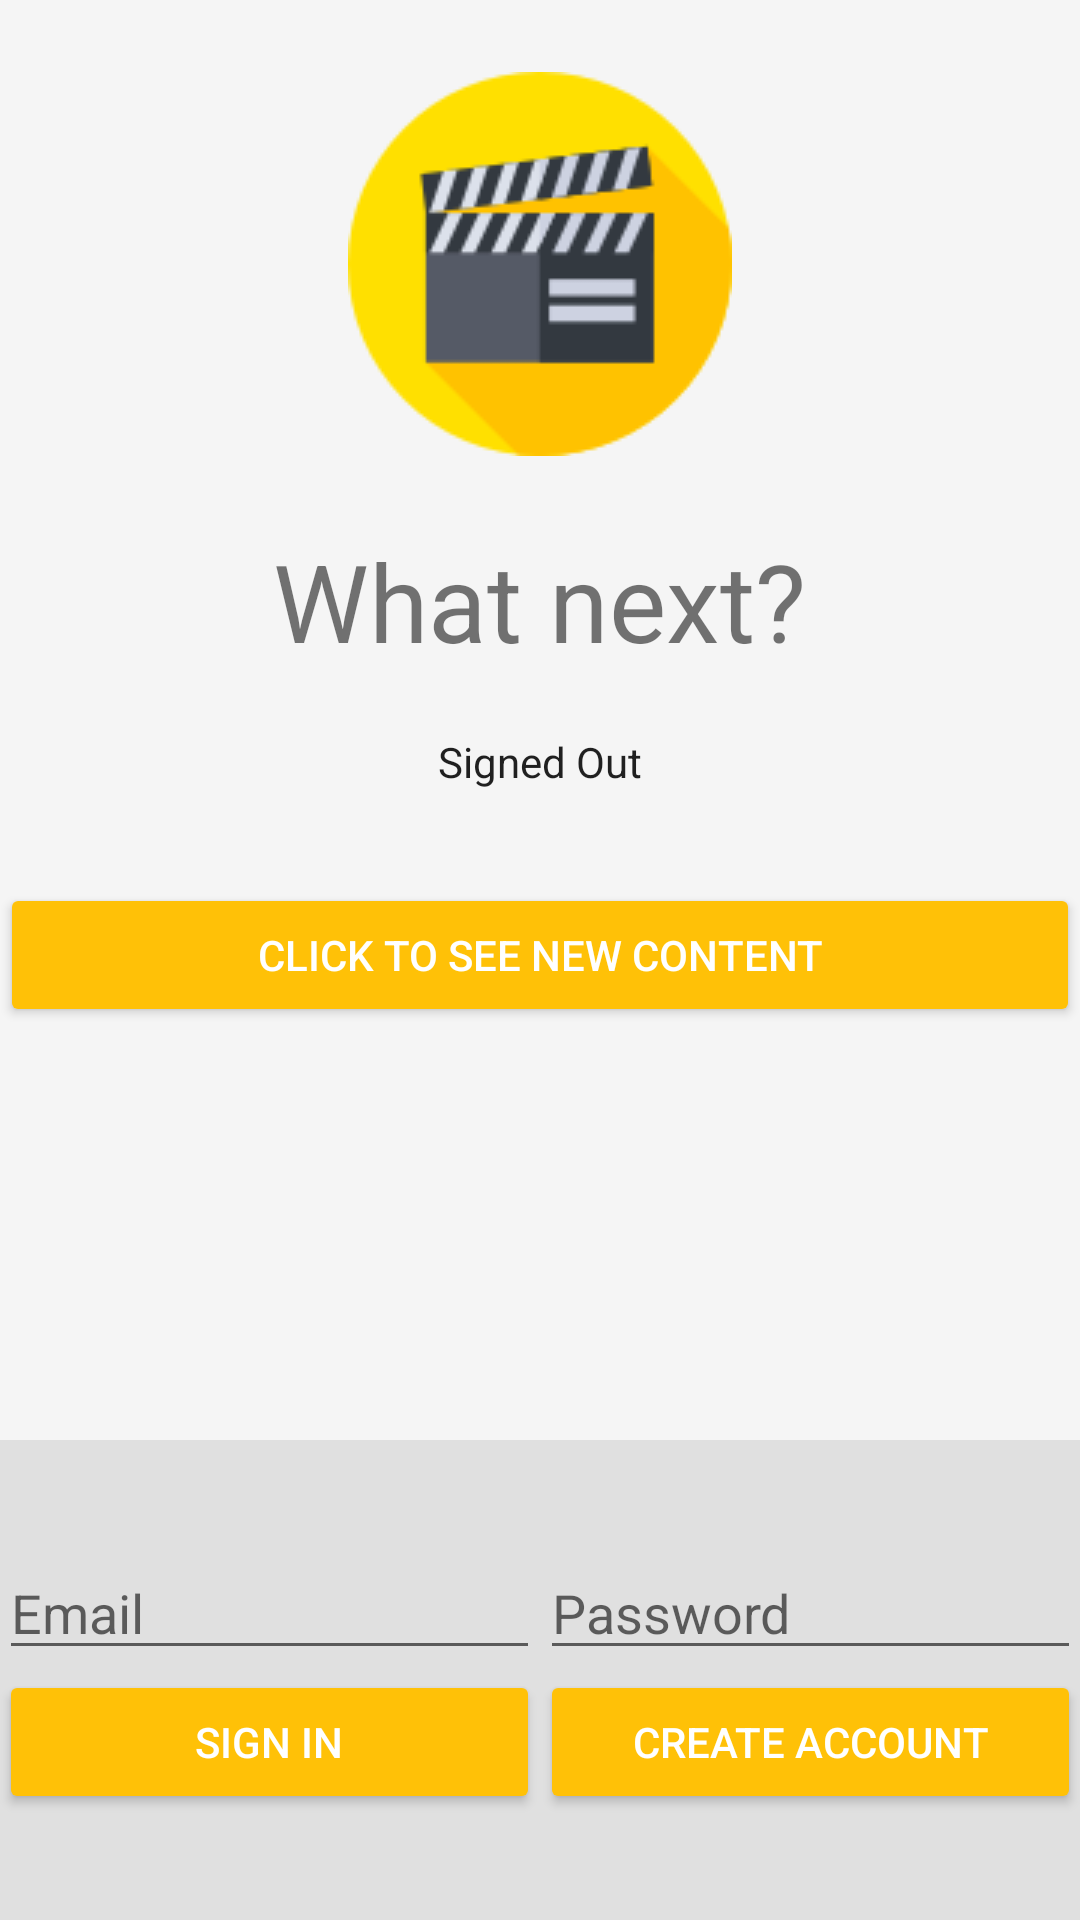

Layout XML and referenced resources for this Android screen:
<!-- AndroidManifest.xml: application theme AppTheme -->
<!-- res/layout/activity_emailpassword.xml -->
<LinearLayout xmlns:android="http://schemas.android.com/apk/res/android"
    xmlns:tools="http://schemas.android.com/tools"
    android:id="@+id/main_layout"
    android:layout_width="match_parent"
    android:layout_height="match_parent"
    android:background="@color/grey_100"
    android:orientation="vertical"
    android:weightSum="4">

    <LinearLayout
        android:layout_width="match_parent"
        android:layout_height="0dp"
        android:layout_weight="3"
        android:gravity="center_horizontal"
        android:orientation="vertical">

        <ImageView
            android:id="@+id/icon"
            style="@style/ThemeOverlay.FirebaseIcon"
            android:layout_width="wrap_content"
            android:layout_height="wrap_content"
            android:contentDescription="@string/desc_firebase_lockup"
            android:src="@drawable/clapper_bigger" />

        <TextView
            android:id="@+id/titleText"
            android:layout_width="wrap_content"
            android:layout_height="wrap_content"
            android:layout_marginBottom="@dimen/title_bottom_margin"
            android:text="@string/emailpassword_title_text"
            android:theme="@style/ThemeOverlay.MyTitleText" />

        <TextView
            android:id="@+id/status"
            style="@style/ThemeOverlay.MyTextDetail"
            android:text="@string/signed_out" />

        <TextView
            android:id="@+id/detail"
            style="@style/ThemeOverlay.MyTextDetail"
            tools:text="Firebase User ID: 123456789abc" />

        <Button
            android:id="@+id/newcontent"
            style="@style/Widget.AppCompat.Button.Colored"
            android:layout_width="match_parent"
            android:layout_height="wrap_content"
            android:layout_margin="@dimen/new_content_margin"
            android:padding="@dimen/new_content_padding"
            android:text="Click to see new content"
            android:theme="@style/ThemeOverlay.MyDarkButton" />

    </LinearLayout>


    <RelativeLayout
        android:layout_width="match_parent"
        android:layout_height="0dp"
        android:layout_weight="1"
        android:background="@color/grey_300"
        android:gravity="center_vertical">

        <LinearLayout
            android:id="@+id/emailPasswordFields"
            android:layout_width="match_parent"
            android:layout_height="wrap_content"
            android:orientation="horizontal"
            android:paddingLeft="@dimen/emailPasswordPaddingLeft"
            android:paddingRight="@dimen/emailPasswordPaddingRight">

            <EditText
                android:id="@+id/fieldEmail"
                android:layout_width="0dp"
                android:layout_height="wrap_content"
                android:layout_weight="1"
                android:hint="@string/hint_email"
                android:inputType="textEmailAddress" />

            <EditText
                android:id="@+id/fieldPassword"
                android:layout_width="0dp"
                android:layout_height="wrap_content"
                android:layout_weight="1"
                android:hint="@string/hint_password"
                android:inputType="textPassword" />
        </LinearLayout>

        <LinearLayout
            android:id="@+id/emailPasswordButtons"
            android:layout_width="match_parent"
            android:layout_height="wrap_content"
            android:layout_below="@+id/emailPasswordFields"
            android:orientation="horizontal"
            android:paddingLeft="@dimen/emailPasswordPaddingLeft"
            android:paddingRight="@dimen/emailPasswordPaddingRight">

            <Button
                android:id="@+id/emailSignInButton"
                style="@style/Widget.AppCompat.Button.Colored"
                android:layout_width="0dp"
                android:layout_height="wrap_content"
                android:layout_weight="1"
                android:text="@string/sign_in"
                android:theme="@style/ThemeOverlay.MyDarkButton" />

            <Button
                android:id="@+id/emailCreateAccountButton"
                style="@style/Widget.AppCompat.Button.Colored"
                android:layout_width="0dp"
                android:layout_height="wrap_content"
                android:layout_weight="1"
                android:text="@string/create_account"
                android:theme="@style/ThemeOverlay.MyDarkButton" />
        </LinearLayout>

        <LinearLayout
            android:id="@+id/signedInButtons"
            android:layout_width="match_parent"
            android:layout_height="wrap_content"
            android:layout_centerInParent="true"
            android:orientation="horizontal"
            android:paddingLeft="@dimen/emailPasswordPaddingLeft"
            android:paddingRight="@dimen/emailPasswordPaddingRight"
            android:visibility="gone"
            android:weightSum="2.0">

            <Button
                android:id="@+id/signOutButton"
                style="@style/Widget.AppCompat.Button.Colored"
                android:layout_width="0dp"
                android:layout_height="wrap_content"
                android:layout_weight="1.0"
                android:text="@string/sign_out"
                android:theme="@style/ThemeOverlay.MyDarkButton" />

            <Button
                android:id="@+id/verifyEmailButton"
                style="@style/Widget.AppCompat.Button.Colored"
                android:layout_width="0dp"
                android:layout_height="wrap_content"
                android:layout_weight="1.0"
                android:text="@string/verify_email"
                android:theme="@style/ThemeOverlay.MyDarkButton" />

        </LinearLayout>

    </RelativeLayout>

</LinearLayout>
<!-- resources referenced by this layout -->
<resources>
  <color name="grey_100">#F5F5F5</color>
  <color name="grey_300">#E0E0E0</color>
  <dimen name="title_bottom_margin">16dp</dimen>
  <!-- drawable clapper_bigger: png bitmap (drawable, 6091 bytes) -->
  <string name="create_account">Create Account</string>
  <string name="desc_firebase_lockup">Firebase logo and name</string>
  <string name="emailpassword_title_text">What next?</string>
  <string name="hint_email">Email</string>
  <string name="hint_password">Password</string>
  <string name="sign_in">Sign In</string>
  <string name="sign_out">Sign Out</string>
  <string name="signed_out">Signed Out</string>
  <string name="verify_email">Verify Email</string>
  <style name="ThemeOverlay.FirebaseIcon" parent="AppTheme">
          <item name="android:layout_marginTop">@dimen/icon_top_margin</item>
          <item name="android:layout_marginBottom">@dimen/icon_bottom_margin</item>
      </style>
  <style name="ThemeOverlay.MyDarkButton" parent="ThemeOverlay.AppCompat.Dark">
          <item name="colorButtonNormal">@color/grey_500</item>
          <item name="colorAccent">@color/colorAccent</item>
          <item name="android:layout_marginRight">4dp</item>
          <item name="android:layout_marginLeft">4dp</item>
          <item name="android:textColor">@android:color/white</item>
      </style>
  <style name="ThemeOverlay.MyTextDetail" parent="AppTheme">
          <item name="android:layout_width">wrap_content</item>
          <item name="android:layout_height">wrap_content</item>
          <item name="android:fadeScrollbars">true</item>
          <item name="android:gravity">center</item>
          <item name="android:maxLines">5</item>
          <item name="android:padding">4dp</item>
          <item name="android:scrollbars">vertical</item>
          <item name="android:textSize">14sp</item>
      </style>
  <style name="ThemeOverlay.MyTitleText" parent="AppTheme">
          <item name="android:gravity">center</item>
          <item name="android:textSize">36sp</item>
      </style>
  <style name="AppTheme" parent="Theme.AppCompat.Light.DarkActionBar">
          <item name="colorPrimary">@color/colorPrimary</item>
          <item name="colorPrimaryDark">@color/colorPrimaryDark</item>
          <item name="colorAccent">@color/colorAccent</item>
      </style>
  <dimen name="icon_top_margin">24dp</dimen>
  <dimen name="icon_bottom_margin">24dp</dimen>
  <color name="grey_500">#9E9E9E</color>
  <color name="colorAccent">#FFC107</color>
  <color name="colorPrimary">#3F51B5</color>
  <color name="colorPrimaryDark">#303F9F</color>
</resources>
